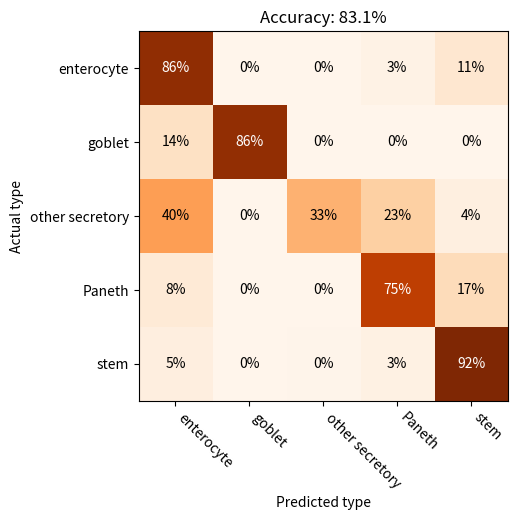

Here is the Python script that generated this plot:
import numpy
from matplotlib import pyplot as plt

cell_types = ['enterocyte', 'goblet', 'other secretory', 'Paneth', 'stem']
confusion_matrix = numpy.array([[587,   1,   2,  17,  72],
                                [ 12,  72,   0,   0,   0],
                                [ 46,   0,  38,  26,   5],
                                [ 31,   0,   1, 281,  63],
                                [ 37,   0,   3,  23, 694]])

fraction_correct = numpy.diagonal(confusion_matrix).sum() / confusion_matrix.sum()

scaled_matrix = confusion_matrix.astype(dtype=numpy.float64)
for i in range(scaled_matrix.shape[1]):
    scaled_matrix[i] /= scaled_matrix[i].sum()

ax = plt.gca()
ax.imshow(scaled_matrix, cmap="Oranges")
for i in range(confusion_matrix.shape[0]):
    for j in range(confusion_matrix.shape[1]):
        color = "white" if scaled_matrix[i, j] > 0.6 else "black"
        ax.text(j, i, f"{scaled_matrix[i, j] * 100:.0f}%", horizontalalignment="center", verticalalignment="center",
                color=color)

ax.set_xticks(list(range(len(cell_types))))
ax.set_xticklabels(cell_types, rotation=-45, ha='left')
ax.set_yticks(list(range(len(cell_types))))
ax.set_yticklabels(cell_types)
ax.set_title(f"Accuracy: {fraction_correct * 100:.1f}%")
ax.set_xlabel("Predicted type")
ax.set_ylabel("Actual type")
plt.show()
